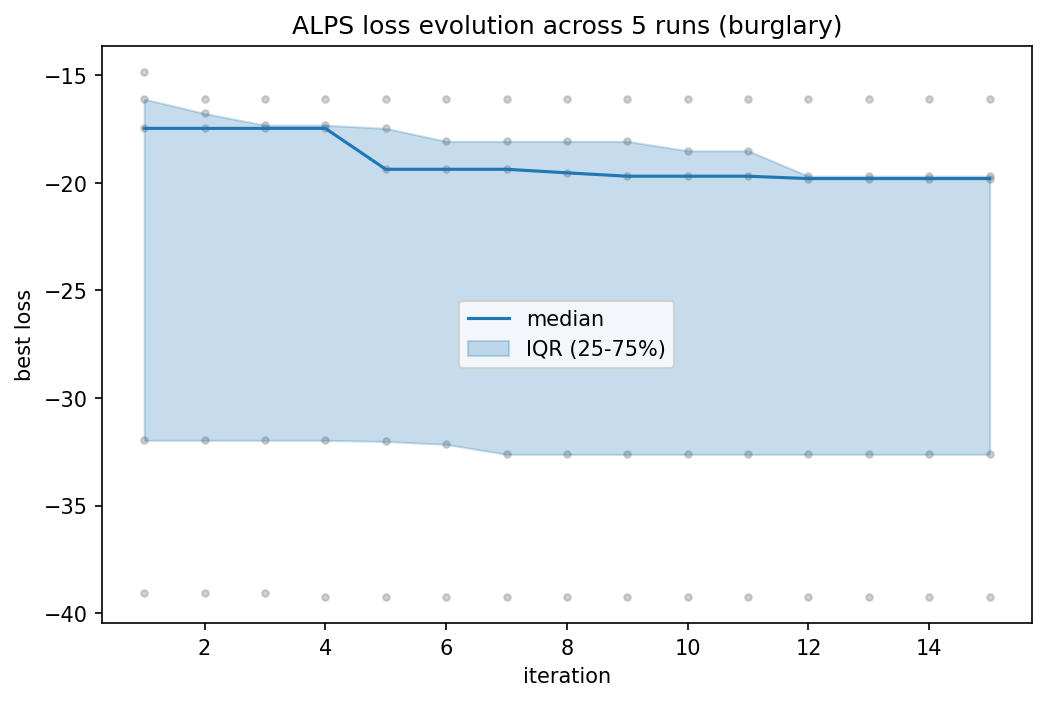

Values plotted in this chart, from the file beside it:
iteration, median, q25, q75
1, -17.47, -31.97, -16.11
2, -17.47, -31.97, -16.78
3, -17.47, -31.97, -17.32
4, -17.47, -31.97, -17.32
5, -19.37, -32.02, -17.47
6, -19.37, -32.15, -18.07
7, -19.37, -32.62, -18.07
8, -19.54, -32.62, -18.07
9, -19.69, -32.62, -18.07
10, -19.69, -32.62, -18.51
11, -19.69, -32.62, -18.51
12, -19.8, -32.62, -19.69
13, -19.8, -32.62, -19.69
14, -19.8, -32.62, -19.69
15, -19.8, -32.62, -19.69
